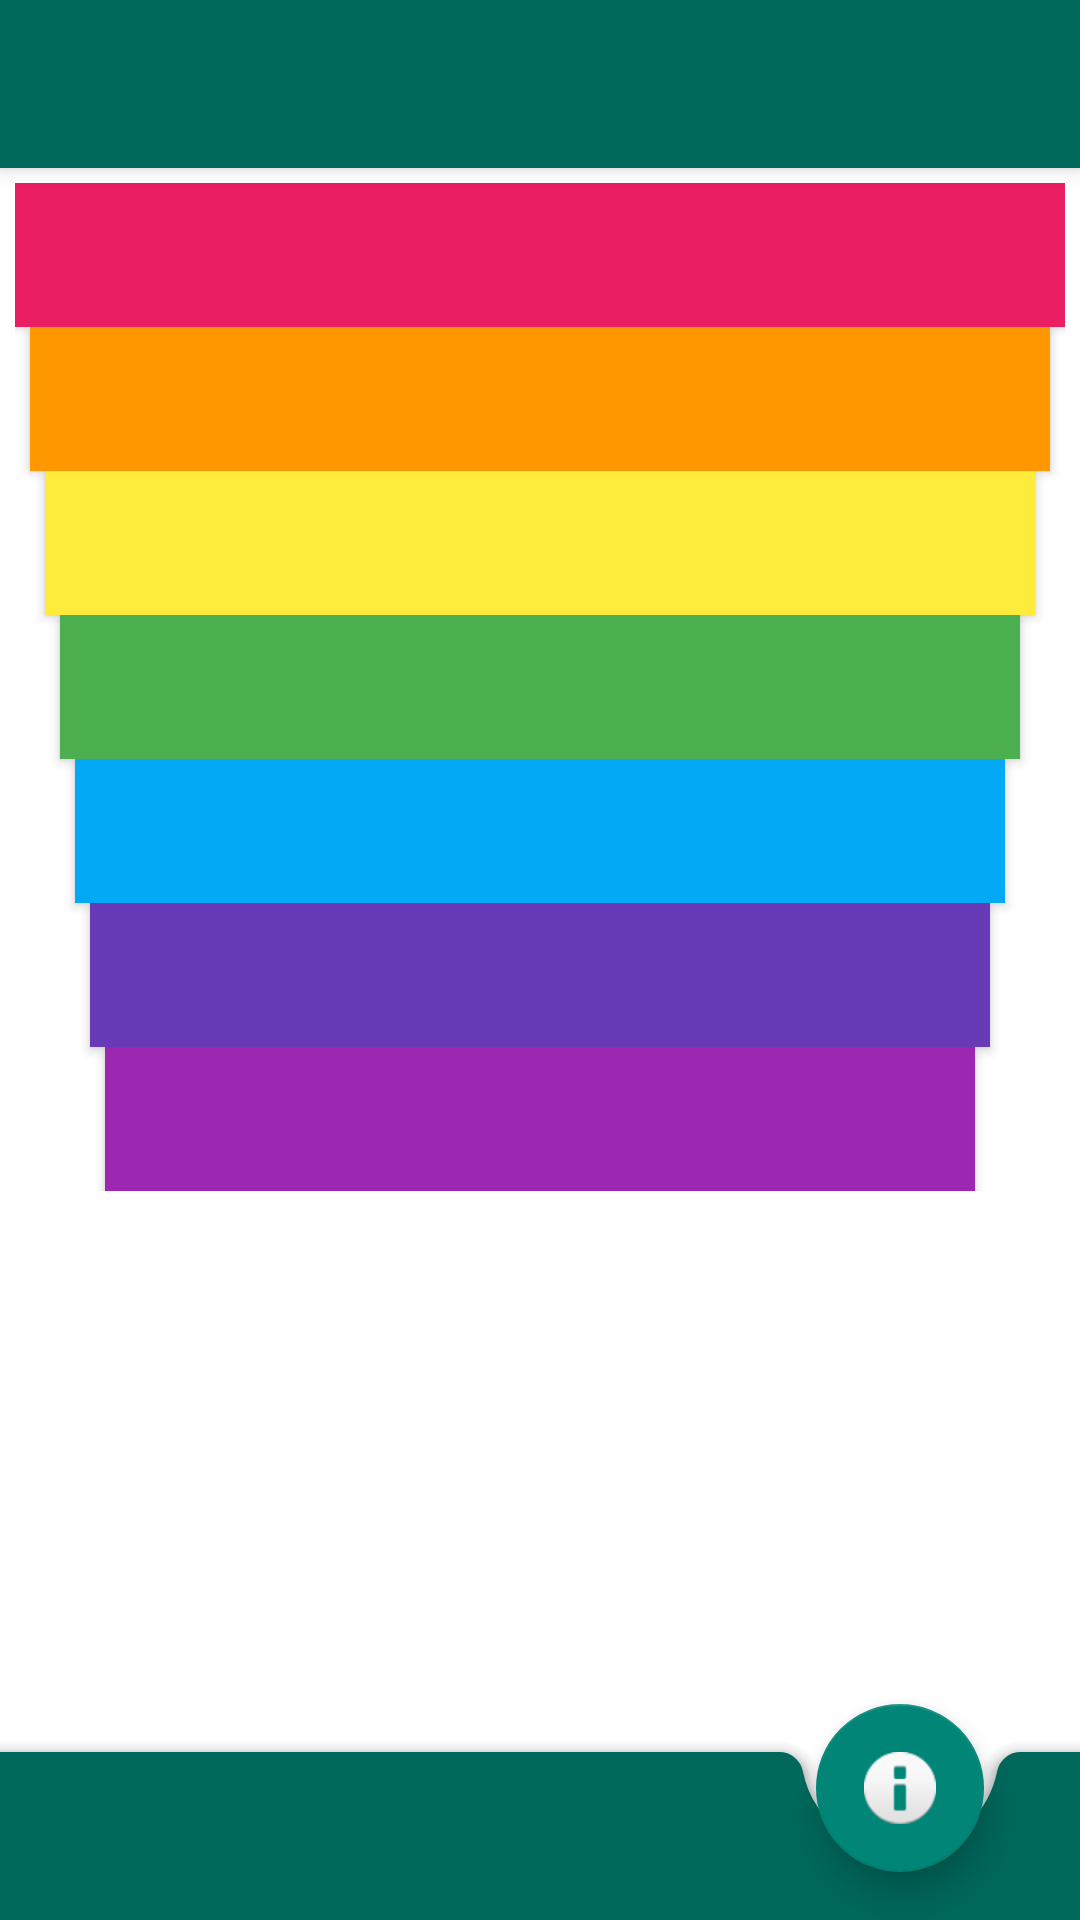

Produce the Android XML layout that renders to this screen, including the resource entries it uses.
<!-- AndroidManifest.xml: activity theme Theme.TermProject.NoActionBar -->
<!-- res/layout/activity_main.xml -->
<?xml version="1.0" encoding="utf-8"?>
<androidx.coordinatorlayout.widget.CoordinatorLayout xmlns:android="http://schemas.android.com/apk/res/android"
    xmlns:tools="http://schemas.android.com/tools"
    android:layout_width="match_parent"
    android:layout_height="match_parent"
    xmlns:app="http://schemas.android.com/apk/res-auto"

    android:background="@color/backgroundColoredcolor"
    android:orientation="vertical"
    tools:context=".activities.MainActivity">

    <include layout="@layout/main_include_toolbar"/>
    <include layout="@layout/content_main"/>
    <include layout="@layout/main_include_bottom_bar_and_fab"/>


</androidx.coordinatorlayout.widget.CoordinatorLayout>
<!-- res/layout/main_include_toolbar.xml (included above) -->
<?xml version="1.0" encoding="utf-8"?>
<com.google.android.material.appbar.AppBarLayout xmlns:app="http://schemas.android.com/apk/res-auto"
    xmlns:android="http://schemas.android.com/apk/res/android"
    xmlns:tools="http://schemas.android.com/tools"
    android:layout_width="match_parent"
    android:layout_height="wrap_content"
    android:theme="@style/Theme.TermProject.AppBarOverlay"
    tools:showIn="@layout/activity_main">

    <androidx.appcompat.widget.Toolbar
        android:id="@+id/toolbar"
        android:layout_width="match_parent"
        android:layout_height="?attr/actionBarSize"
        android:background="?attr/colorPrimary"
        app:popupTheme="@style/Theme.TermProject.PopupOverlay" />

</com.google.android.material.appbar.AppBarLayout>
<!-- res/layout/content_main.xml (included above) -->
<?xml version="1.0" encoding="utf-8"?>
<ScrollView xmlns:android="http://schemas.android.com/apk/res/android"
    xmlns:app="http://schemas.android.com/apk/res-auto"
    android:layout_width="match_parent"
    android:layout_height="match_parent"
    android:padding="@dimen/activity_vertical_margin"
    android:layout_marginBottom="?actionBarSize"
    app:layout_behavior="@string/appbar_scrolling_view_behavior">

    <LinearLayout
        android:orientation="vertical"
        android:layout_width="match_parent"
        android:layout_height="wrap_content">
    <Button
        android:id="@+id/c_key"
        android:background="@color/red"
        android:onClick="c"
        android:theme="@style/KeyStyle"
        android:layout_height="wrap_content"
        android:layout_width="match_parent"
        android:paddingLeft="@dimen/activity_horizontal_margin"
        android:paddingRight="@dimen/activity_horizontal_margin"
        android:paddingTop="@dimen/activity_horizontal_margin"
        android:paddingBottom="@dimen/activity_horizontal_margin"
        />


    <Button
        android:id="@+id/d_key"
        android:layout_width="match_parent"
        android:layout_height="wrap_content"
        android:layout_marginLeft="5dp"
        android:layout_marginRight="5dp"
        android:background="@color/orange"
        android:onClick="d"
        android:theme="@style/KeyStyle" />

    <Button
        android:id="@+id/e_key"
        android:layout_width="match_parent"
        android:layout_height="wrap_content"
        android:layout_marginLeft="10dp"
        android:layout_marginRight="10dp"
        android:background="@color/yellow"
        android:onClick="e"
        android:theme="@style/KeyStyle" />

    <Button
        android:id="@+id/f_key"
        android:layout_width="match_parent"
        android:layout_height="wrap_content"
        android:layout_marginLeft="15dp"
        android:layout_marginRight="15dp"
        android:background="@color/green"
        android:onClick="f"
        android:theme="@style/KeyStyle" />

    <Button
        android:id="@+id/g_key"
        android:layout_width="match_parent"
        android:layout_height="wrap_content"
        android:layout_marginLeft="20dp"
        android:layout_marginRight="20dp"
        android:background="@color/blue"
        android:onClick="g"
        android:theme="@style/KeyStyle" />

    <Button
        android:id="@+id/a_key"
        android:layout_width="match_parent"
        android:layout_height="wrap_content"
        android:layout_marginLeft="25dp"
        android:layout_marginRight="25dp"
        android:background="@color/purple"
        android:onClick="a"
        android:theme="@style/KeyStyle" />

    <Button
        android:id="@+id/b_key"
        android:layout_width="match_parent"
        android:layout_height="wrap_content"
        android:layout_marginLeft="30dp"
        android:layout_marginRight="30dp"
        android:background="@color/lightPurple"
        android:onClick="b"
        android:theme="@style/KeyStyle" />

    </LinearLayout>

</ScrollView>
<!-- res/layout/main_include_bottom_bar_and_fab.xml (included above) -->
<?xml version="1.0" encoding="utf-8"?>
<merge xmlns:android="http://schemas.android.com/apk/res/android"
    xmlns:app="http://schemas.android.com/apk/res-auto"
    xmlns:tools="http://schemas.android.com/tools"
    tools:showIn="@layout/activity_main">

    <com.google.android.material.bottomappbar.BottomAppBar
        android:id="@+id/bottom_bar"
        style="@style/Widget.MaterialComponents.BottomAppBar.Colored"
        android:layout_width="match_parent"
        android:layout_height="?actionBarSize"
        android:layout_gravity="bottom"
        app:fabAlignmentMode="end"
        app:fabAnimationMode="slide"
        tools:ignore="BottomAppBar"/>




    <com.google.android.material.floatingactionbutton.FloatingActionButton
        android:id="@+id/fab"
        android:layout_width="wrap_content"
        android:layout_height="wrap_content"
        android:background="@color/primaryLightColor"
        android:layout_gravity="bottom|center"
        app:layout_anchor="@id/bottom_bar"
        app:layout_anchorGravity="center"
        app:srcCompat="@android:drawable/ic_dialog_info"

        android:contentDescription="@string/fab" />
</merge>
<!-- resources referenced by this layout -->
<resources>
  <color name="backgroundColoredcolor">@color/white</color>
  <color name="blue">#03A9F4</color>
  <color name="green">#4CAF50</color>
  <color name="lightPurple">#9C27B0</color>
  <color name="orange">#FF9800</color>
  <color name="primaryLightColor">#52c7b8</color>
  <color name="purple">#673AB7</color>
  <color name="red">#E91E63</color>
  <color name="yellow">#FFEB3B</color>
  <dimen name="activity_horizontal_margin">5dp</dimen>
  <dimen name="activity_vertical_margin">5dp</dimen>
  <string name="fab">FAB</string>
  <style name="KeyStyle">
          <item name="android:layout_weight">1</item>
          <item name="android:layout_marginTop">3dp</item>
          <item name="android:layout_marginBottom">3dp</item>
      </style>
  <style name="Theme.TermProject.AppBarOverlay" parent="ThemeOverlay.AppCompat.Dark.ActionBar" />
  <style name="Theme.TermProject.PopupOverlay" parent="ThemeOverlay.AppCompat.Light" />
  <style name="Theme.TermProject.NoActionBar">
          <item name="windowActionBar">false</item>
          <item name="windowNoTitle">true</item>
      </style>
  <color name="white">#FFFFFFFF</color>
</resources>
